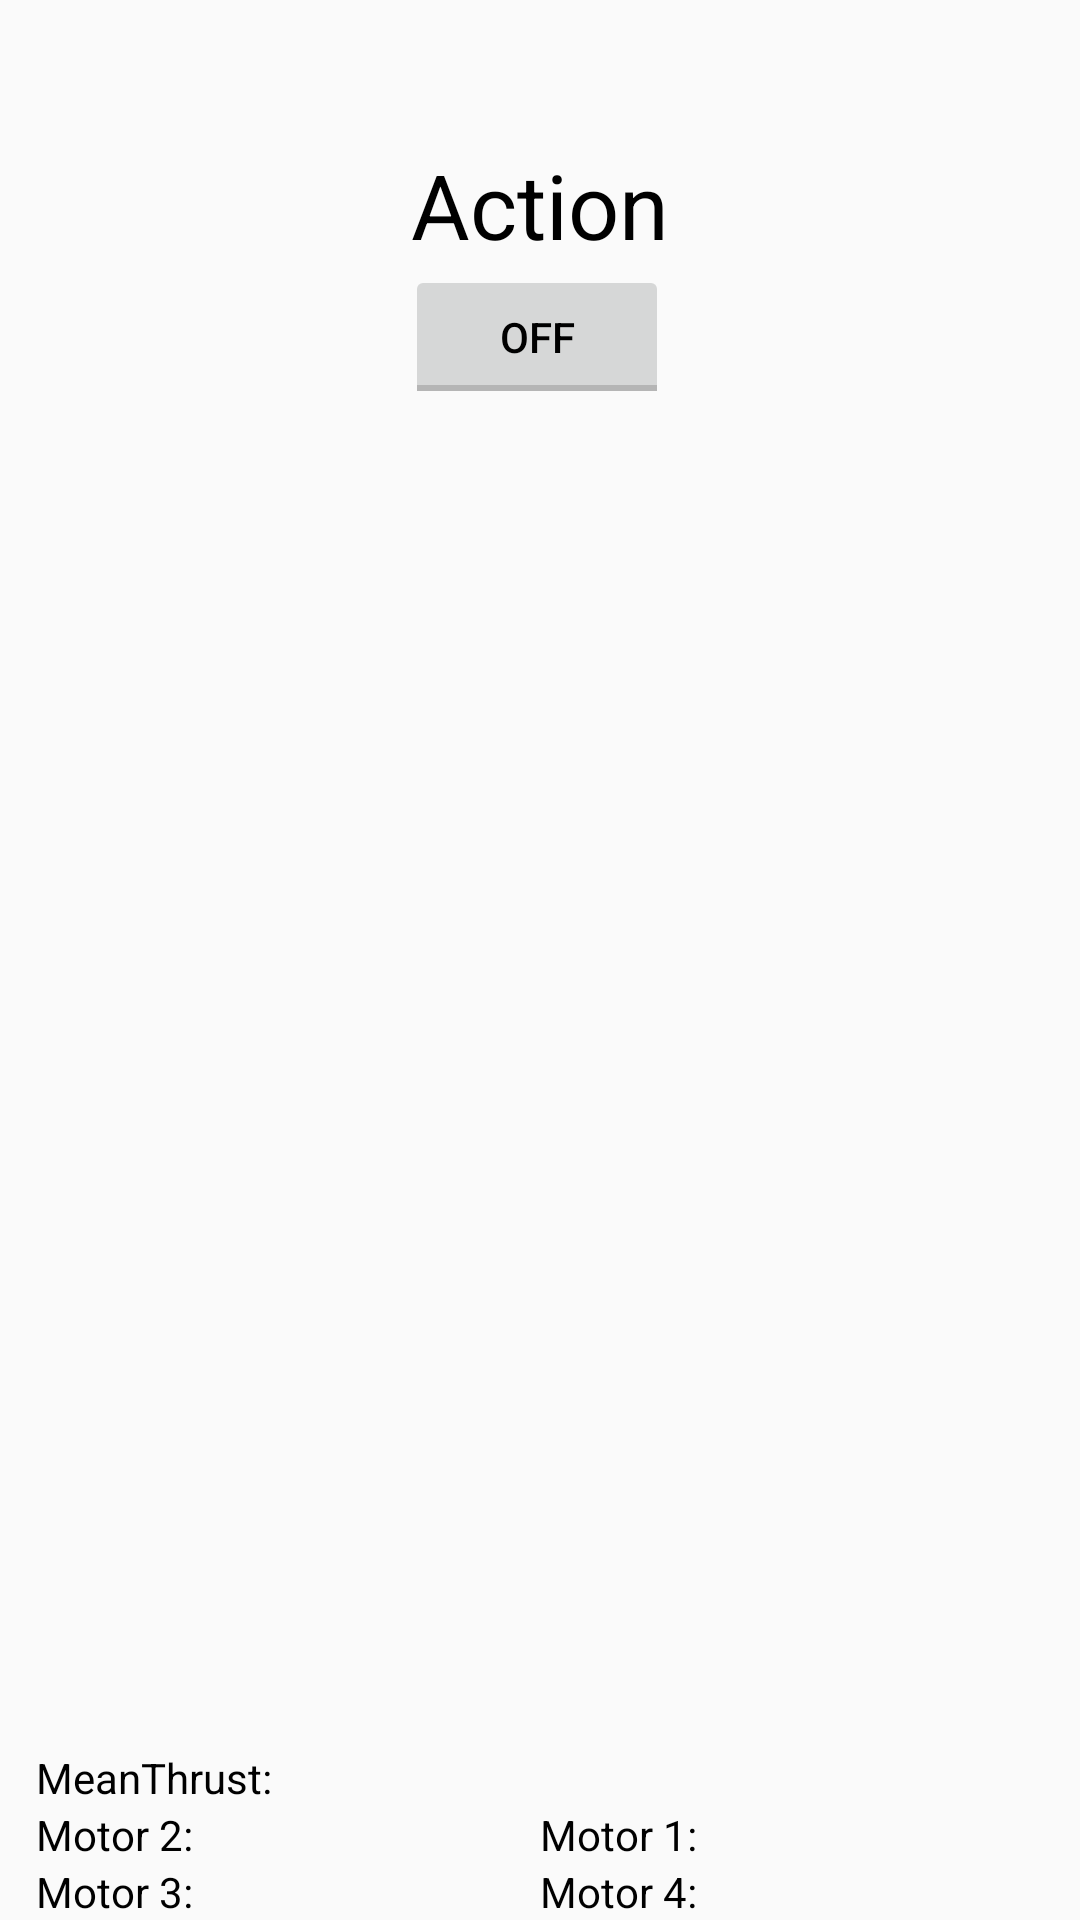

Produce the Android XML layout that renders to this screen, including the resource entries it uses.
<!-- AndroidManifest.xml: application theme AppTheme -->
<!-- res/layout/activity_action.xml -->
<RelativeLayout xmlns:android="http://schemas.android.com/apk/res/android"
xmlns:tools="http://schemas.android.com/tools"
android:layout_width="match_parent"
android:layout_height="match_parent"
tools:context="cl.tanmeza.fonocoptero.QuadcopterActivity"
android:paddingLeft="12dp"
android:paddingRight="12dp" >

<TextView
    android:layout_width="wrap_content"
    android:layout_height="wrap_content"
    android:text="Action"
    android:id="@+id/textView"
    android:layout_alignParentTop="true"
    android:layout_centerHorizontal="true"
    android:layout_marginTop="48dp"
    android:textSize="30dp" />

<ToggleButton
    android:text="ToggleButton"
    android:layout_width="wrap_content"
    android:layout_height="wrap_content"
    android:id="@+id/button"
    android:enabled="false"
    android:layout_below="@+id/textView"
    android:layout_alignRight="@+id/textView"
    android:layout_alignEnd="@+id/textView" />



    <RelativeLayout
        android:layout_width="match_parent"
        android:layout_height="wrap_content"
        android:id="@+id/rl_0"
        android:layout_above="@+id/rl_1"
        android:layout_alignParentRight="true"
        android:layout_alignParentEnd="true">
        <LinearLayout
            android:layout_width="match_parent"
            android:layout_height="wrap_content"
            android:orientation="horizontal"
            android:layout_alignParentEnd="true">
            <TextView
                android:layout_width="0dp"
                android:layout_height="wrap_content"
                android:layout_weight="1.0"
                android:text="MeanThrust: "
                android:id="@+id/textView_mt"/>

        </LinearLayout>
    </RelativeLayout>
<RelativeLayout
        android:layout_width="match_parent"
        android:layout_height="wrap_content"
    android:id="@+id/rl_1"
    android:layout_above="@+id/rl_2"
    android:layout_alignParentRight="true"
    android:layout_alignParentEnd="true">
        <LinearLayout
            android:layout_width="match_parent"
            android:layout_height="wrap_content"
            android:orientation="horizontal"
            android:layout_alignParentEnd="true">
            <TextView
                android:layout_width="0dp"
                android:layout_height="wrap_content"
                android:layout_weight=".50"
                android:text="Motor 2:"
                android:id="@+id/textView_motor2"/>

            <TextView
                android:layout_width="0dp"
                android:layout_height="wrap_content"
                android:layout_weight=".50"
                android:text="Motor 1:"
                android:id="@+id/textView_motor1"/>
        </LinearLayout>
</RelativeLayout><RelativeLayout
            android:layout_width="match_parent"
            android:layout_height="wrap_content"
    android:id="@+id/rl_2"
    android:layout_alignParentBottom="true"
    android:layout_alignParentRight="true"
    android:layout_alignParentEnd="true">
        <LinearLayout
            android:layout_width="match_parent"
            android:layout_height="wrap_content"
            android:orientation="horizontal"
            android:layout_alignParentEnd="false">
            <TextView
                android:layout_width="0dp"
                android:layout_height="wrap_content"
                android:layout_weight=".50"
                android:text="Motor 3:"
                android:id="@+id/textView_motor3"/>
            <TextView
                android:layout_width="0dp"
                android:layout_height="wrap_content"
                android:layout_weight=".50"
                android:text="Motor 4:"
                android:id="@+id/textView_motor4"/>
        </LinearLayout>
</RelativeLayout>

    </RelativeLayout>
<!-- resources referenced by this layout -->
<resources>
  <style name="AppTheme" parent="Theme.AppCompat.Light.DarkActionBar">
          <item name="colorPrimary">#2a2c38</item>
          <item name="colorPrimaryDark">#000000</item>
          <item name="android:textColor">#000</item>
      </style>
</resources>
